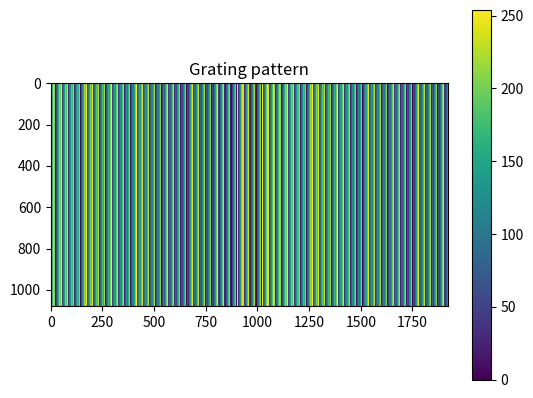

Here is the Python script that generated this plot: (Note: this script raises an exception after producing the figure.)
import numpy as np
import matplotlib.pyplot as plt
from numpy.fft import fft2, fftshift, ifft2 # Python DFT
from scipy.signal import sawtooth

# Function to rescale a matrix between a new min and max
def rescale_matrix(matrix, new_min, new_max):
    old_min, old_max = matrix.min(), matrix.max()
    return (new_max - new_min) / (old_max - old_min) * (matrix - old_min) + new_min

grating_frequency_x = 460
grating_frequency_y = 0

matrix = np.zeros((1080, 1920))

x = np.linspace(0, 2 * np.pi * grating_frequency_x, matrix.shape[1])
y = np.linspace(0, 2 * np.pi * grating_frequency_y, matrix.shape[0])

grating_x = np.pi/2 * (sawtooth(x) + 1) 
grating_y = np.pi/2 * (sawtooth(y) + 1) 

amplitude = 1   
phase_shift = 0

# Combine the x and y gratings with modulo operation to wrap around π
grating_combined = (np.outer(grating_y, np.ones_like(grating_x)) + np.outer(np.ones_like(grating_y), grating_x)) % np.pi
grating_combined *= amplitude
grating_combined += phase_shift

grating_combined = rescale_matrix(grating_combined, 0, 254)
'''
large_matrix = np.zeros((1080, 1920))

# Calculate center coordinates
center_x = (large_matrix.shape[1] - grating_combined.shape[1]) // 2
center_y = (large_matrix.shape[0] - grating_combined.shape[0]) // 2

center_x = 1024-400
# Place the rescaled matrix in the center of the larger matrix
large_matrix[center_y:center_y + grating_combined.shape[0], center_x:center_x + grating_combined.shape[1]] = grating_combined


'''
plt.figure()
plt.imshow(grating_combined , cmap='viridis', interpolation='nearest')
plt.colorbar()
plt.title('Grating pattern')
#plt.show()

np.save('/Users/<user>/Documents/phd/code/slm_matrix_gen-main/matrices_dsim_scaling/l1/global_mask.npy', grating_combined)    

